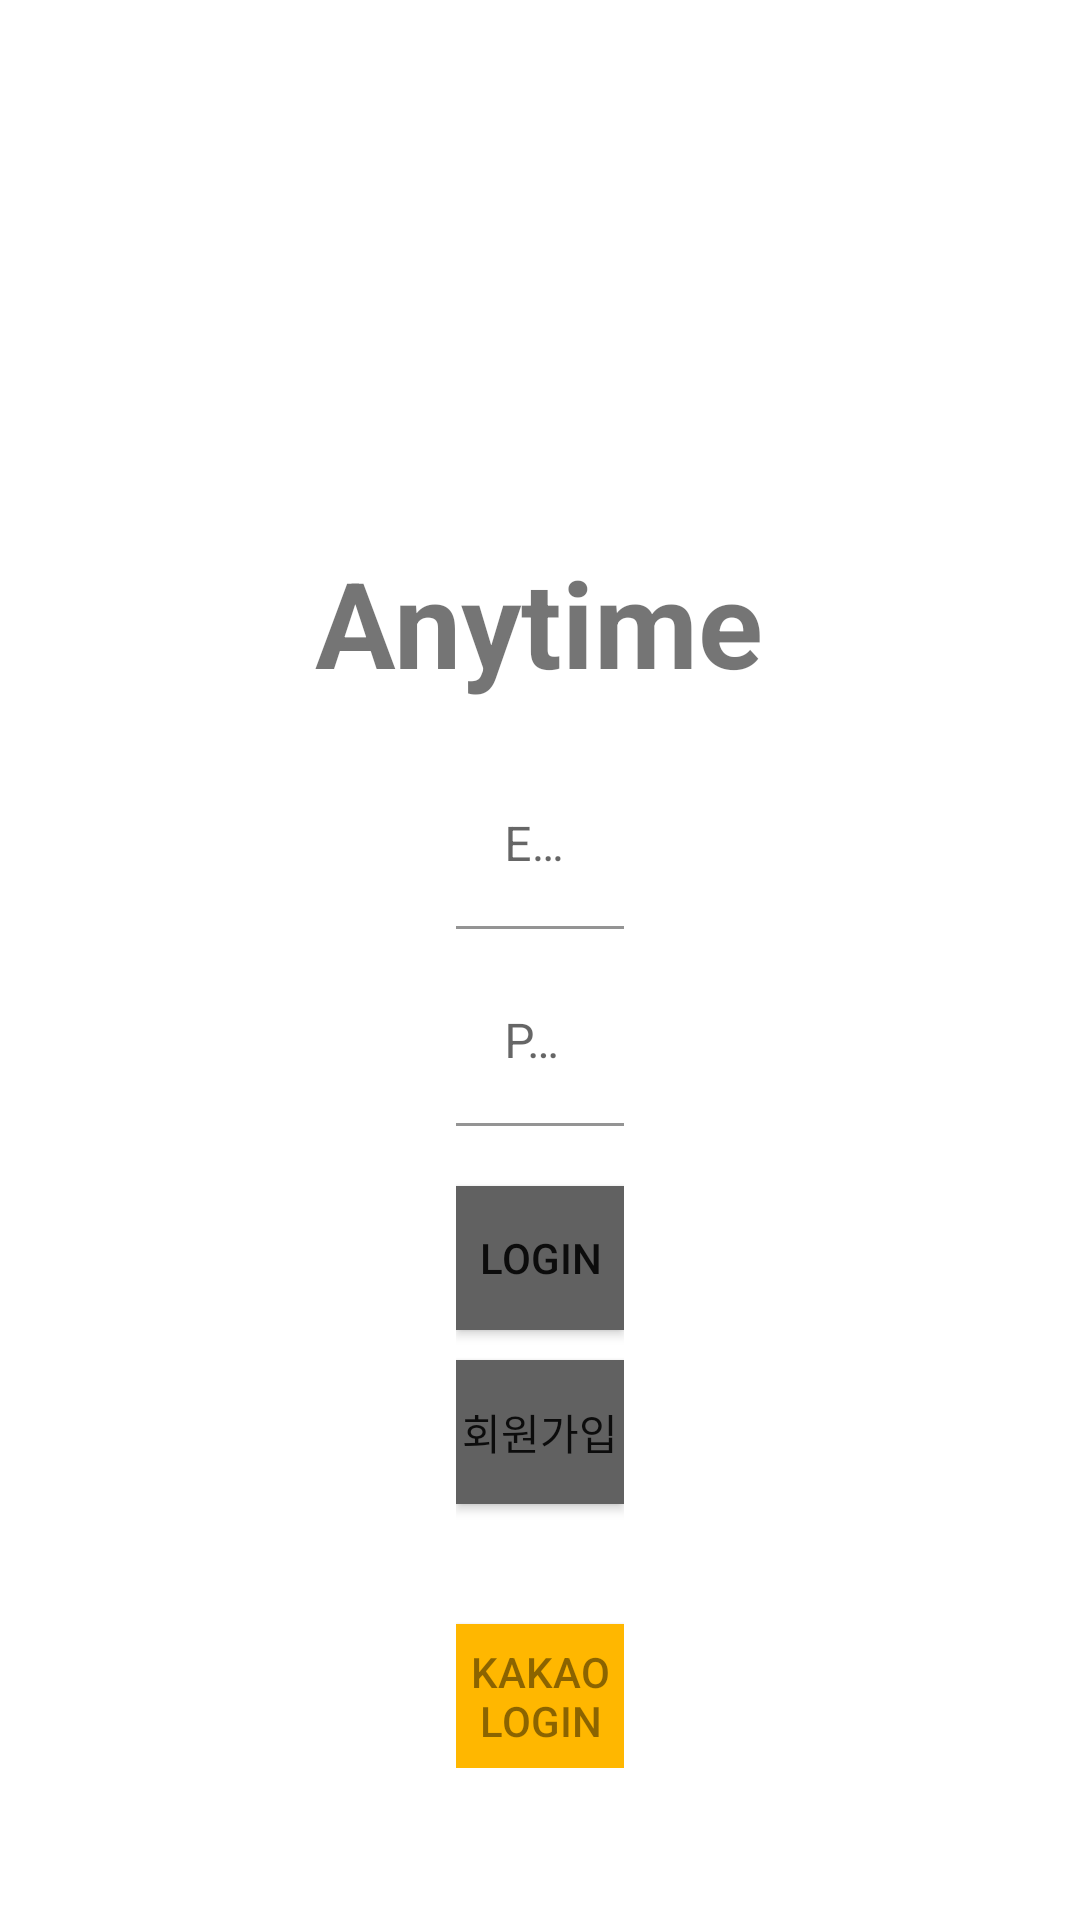

This screen was rendered from an Android layout file. Write that file and the resources it references.
<!-- AndroidManifest.xml: application theme Theme.MyBoard -->
<!-- res/layout/activity_login.xml -->
<?xml version="1.0" encoding="utf-8"?>
<LinearLayout xmlns:android="http://schemas.android.com/apk/res/android"
    xmlns:app="http://schemas.android.com/apk/res-auto"
    xmlns:tools="http://schemas.android.com/tools"
    android:layout_width="match_parent"
    android:layout_height="match_parent"
    android:gravity="center"
    android:orientation="vertical"
    tools:context=".Activity.LoginActivity">

    <ImageView
        android:id="@+id/bulbicon"
        android:src="@drawable/bulbicon"
        android:layout_width="100dp"
        android:layout_height="100dp"
        android:layout_marginBottom="30dp"

        />

    <TextView
        android:text="Anytime"
        android:textSize="40dp"
        android:textStyle="bold"
        android:layout_width="wrap_content"
        android:layout_height="wrap_content"
        android:layout_marginBottom="20dp"
        />

    <LinearLayout
        android:layout_height="wrap_content"
        android:layout_width="wrap_content"
        android:orientation="vertical"
        >

        <com.google.android.material.textfield.TextInputLayout
            android:layout_width="wrap_content"
            android:layout_height="wrap_content"
            android:layout_gravity="center">

            <EditText
                android:id="@+id/login_email"
                android:layout_height="wrap_content"
                android:layout_width="wrap_content"
                android:ems="18"
                android:background="#ffffff"
                android:hint="Email"
                android:layout_marginBottom="10dp"
                android:inputType="textEmailAddress"
                />
        </com.google.android.material.textfield.TextInputLayout>


        <com.google.android.material.textfield.TextInputLayout
            android:layout_width="wrap_content"
            android:layout_height="wrap_content"
            android:layout_gravity="center">
            <EditText
                android:id="@+id/login_password"
                android:layout_height="wrap_content"
                android:layout_width="wrap_content"
                android:ems="18"
                android:background="#ffffff"
                android:hint="Password"
                android:layout_marginBottom="20dp"
                android:inputType="textPassword"
                />
        </com.google.android.material.textfield.TextInputLayout>
        <Button
            android:id="@+id/email_login_btn"
            android:layout_width="match_parent"
            android:layout_height="wrap_content"
            android:text="Login"
            android:background="#616161"
            android:layout_marginBottom="10dp"

            />
        <Button
            android:id="@+id/log_join_btn"
            android:layout_width="match_parent"
            android:layout_height="wrap_content"
            android:layout_marginBottom="40dp"
            android:background="#616161"
            android:text="회원가입"
            android:layout_gravity="right"

            />

        <Button
            android:id="@+id/google_login"
            android:layout_width="match_parent"
            android:layout_height="wrap_content"
            android:layout_marginBottom="0dp"
            android:background="#FFB700"
            android:textColor="#74000000"
            android:text="KaKao Login"

            />




    </LinearLayout>

</LinearLayout>
<!-- resources referenced by this layout -->
<resources>
  <style name="Theme.MyBoard" parent="Theme.MaterialComponents.DayNight.DarkActionBar">
          
          <item name="colorPrimary">@color/purple_500</item>
          <item name="colorPrimaryVariant">@color/purple_700</item>
          <item name="colorOnPrimary">@color/white</item>
          <item name="colorAccent">@color/colorAccent</item>
          
          <item name="colorSecondary">@color/teal_200</item>
          <item name="colorSecondaryVariant">@color/teal_700</item>
          <item name="colorOnSecondary">@color/black</item>
          
          <item name="android:statusBarColor" tools:targetApi="l">?attr/colorPrimaryVariant</item>
          <item name="windowActionBar">false</item>
          <item name="windowNoTitle">true</item>
          
      </style>
  <!-- not gathered from this repository: default colours our renderer supplied (Android Studio template values) -->
  <color name="purple_500">#FF6200EE</color>
  <color name="purple_700">#FF3700B3</color>
  <color name="teal_200">#FF03DAC5</color>
  <color name="teal_700">#FF018786</color>
  <color name="black">#FF000000</color>
  <color name="white">#FFFFFFFF</color>
  <color name="colorAccent">#FF03DAC5</color>
</resources>
